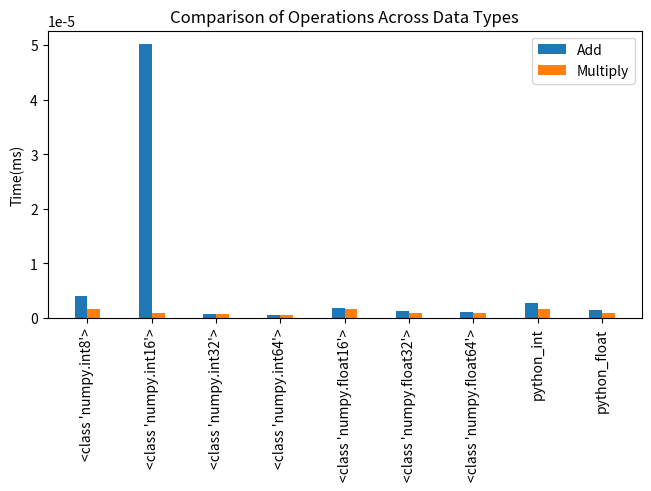

This chart was generated by the following Python code:
import numpy as np
import time
import matplotlib.pyplot as plt
import pandas as pd

#data types
ints = [np.int8, np.int16, np.int32, np.int64]
floats = [np.float16, np.float32, np.float64]

#function for timing operations
def times(func, *args, n=10):
    start_time = time.time()
    for _ in range(n):
        func(*args)
    end_time = time.time()
    return (end_time-start_time)/n

#add array operation
def add(array1,array2):
    return array1+array2

#multiply array operation
def multiply(array1,array2):
    return array1*array2

#add array using for loops
def py_add(array1,array2):
    result=[]
    for i in range(len(array1)):
        result.append(array1[i]+array2[i])
    return result

#multiply array using for loops
def py_multiply(array1,array2):
    result=[]
    for i in range(len(array1)):
        result.append(array1[i] * array2[i])
    return result

#generates arrays with random numbers for each data type
size = 10
np_arrays = {dtype: np.random.randint(0, 10, size=size).astype(dtype) for dtype in ints}
np_arrays.update({dtype: np.random.rand(size).astype(dtype) for dtype in floats})
python_int_array = list(np.random.randint(0, 10, size=size))
python_float_array = list(np.random.rand(size))

#populates each array with each data type
results = {}
for dtype, array in np_arrays.items():
    array2 = array.copy()
    results[dtype] = {}
    results[dtype]['add'] = times(add, array, array2)
    results[dtype]['multiply'] = times(multiply, array, array2)
results['python_int'] = {'add': times(py_add, python_int_array, python_int_array),
    'multiply': times(py_multiply, python_int_array, python_int_array)}
results['python_float'] = {'add': times(py_add, python_float_array, python_float_array),
    'multiply': times(py_multiply, python_float_array, python_float_array)}

# Function to plot bar results
def plot_results(results,title):
    fig, ax = plt.subplots(layout='constrained')
    dtypes = list(results.keys())
    indices = np.arange(len(dtypes))
    bar_width = 0.2
    add_times = [results[dtype]['add'] for dtype in dtypes]
    multiply_times = [results[dtype]['multiply'] for dtype in dtypes]
    ax.bar(indices, add_times, bar_width, label='Add')
    ax.bar(indices+bar_width, multiply_times,bar_width,label='Multiply')
    ax.set_ylabel('Time(ms)')
    ax.set_title(title)
    ax.set_xticks(indices+bar_width/2)
    ax.set_xticklabels([str(dtype) for dtype in dtypes], rotation=90)
    ax.legend()
    plt.show()

#table generation
def table(results):
    data = []
    for dtype, ops in results.items():
        data.append([str(dtype), ops['add'], ops['multiply']])
    df = pd.DataFrame(data, columns=['Data Type', 'Add(ms)', 'Multiply(ms)'])
    return df
plot_results(results, 'Comparison of Operations Across Data Types')
df = table(results)
print(df)